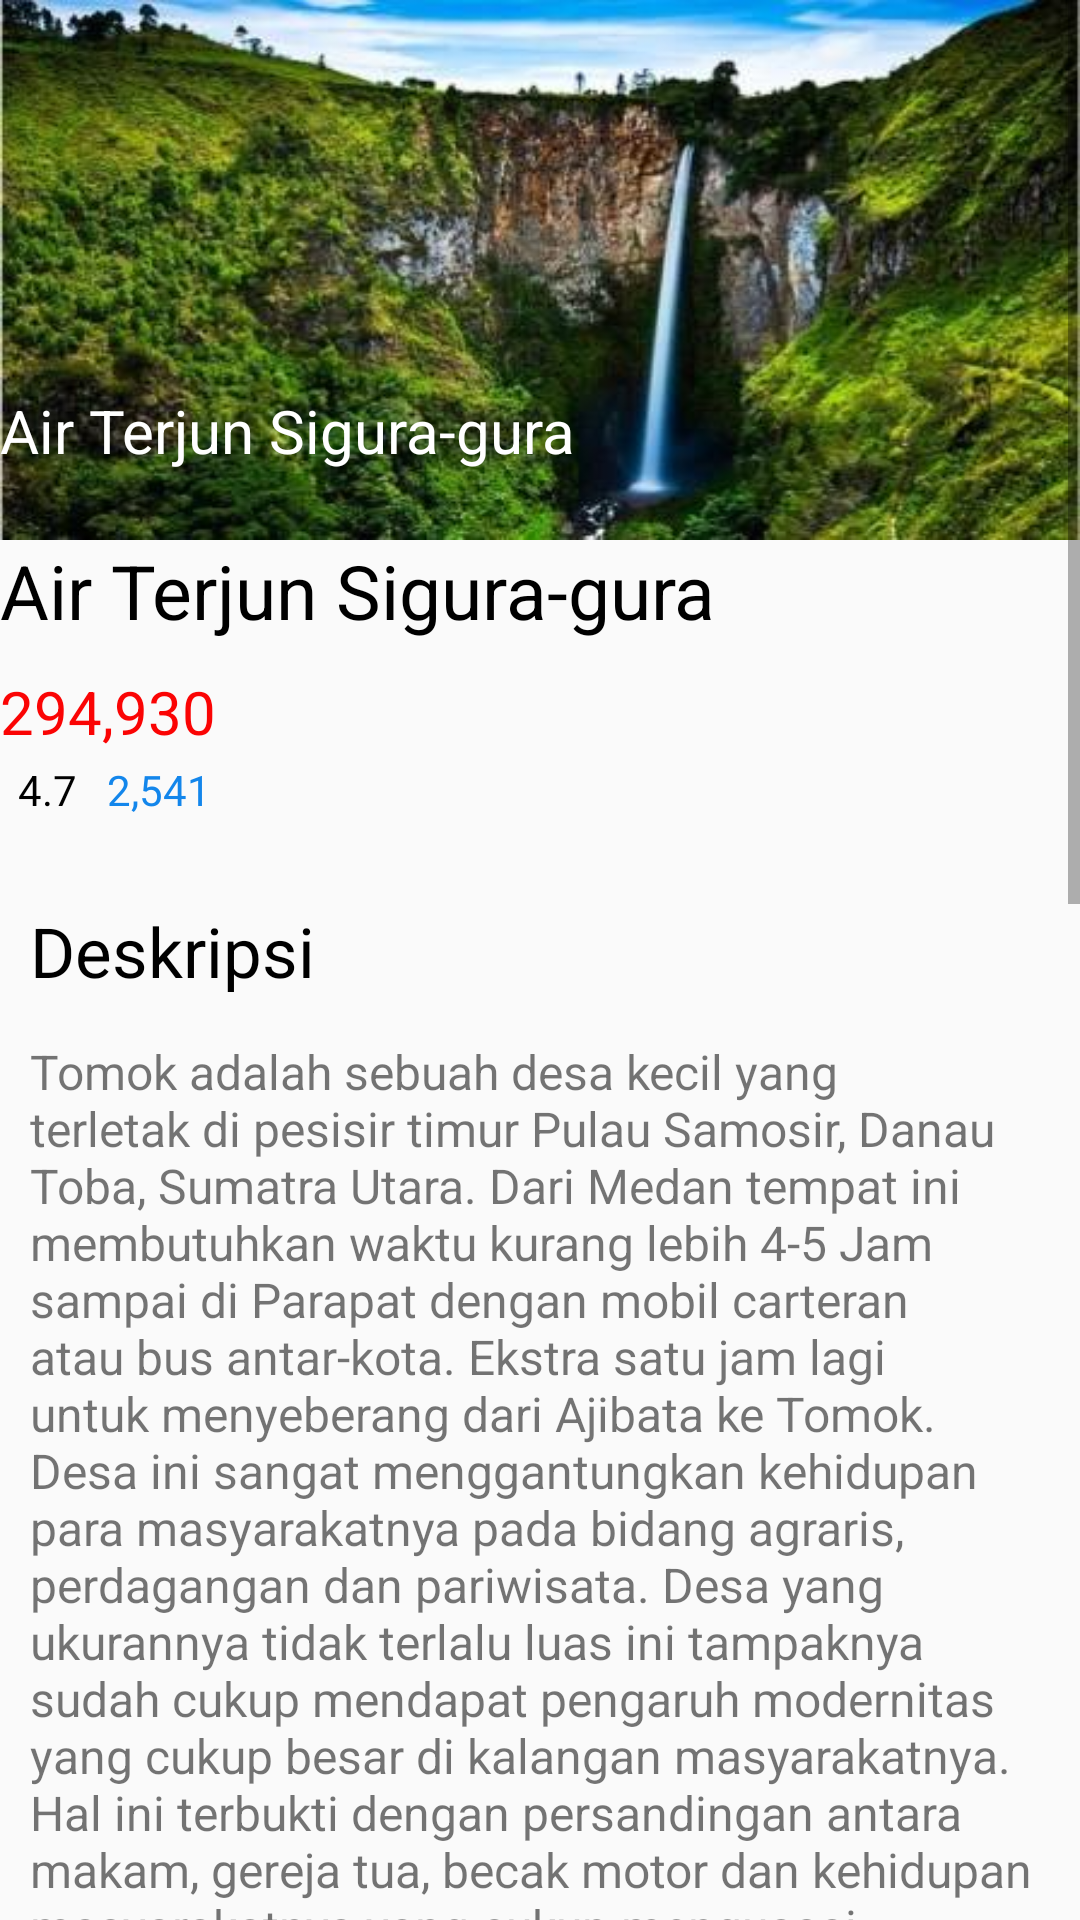

Write the Android layout XML for this screen, with the resource values it uses.
<!-- AndroidManifest.xml: application theme AppTheme -->
<!-- res/layout/activity_detail33.xml -->
<?xml version="1.0" encoding="utf-8"?>
<ScrollView xmlns:android="http://schemas.android.com/apk/res/android"
    xmlns:app="http://schemas.android.com/apk/res-auto"
    xmlns:tools="http://schemas.android.com/tools"
    android:layout_width="match_parent"
    android:layout_height="match_parent"
    android:orientation="vertical">

    <RelativeLayout
        android:layout_width="match_parent"
        android:layout_height="match_parent"
        tools:context=".Detail1">
        <ImageView
            android:id="@+id/imgg7"
            android:layout_width="match_parent"
            android:layout_height="180dp"
            android:scaleType="fitXY"
            android:src="@drawable/sigura"/>
        <TextView
            android:layout_width="match_parent"
            android:layout_height="wrap_content"
            android:text="Air Terjun Sigura-gura"
            android:textColor="#ffffff"
            android:textSize="20dp"
            android:layout_marginTop="130dp"/>
        <TextView
            android:id="@+id/tobaharga"
            android:layout_width="match_parent"
            android:layout_height="wrap_content"
            android:layout_below="@+id/imgg7"
            android:text="@string/gura"
            android:textColor="#000000"
            android:textSize="25dp"
            />
        <TextView
            android:id="@+id/hargatoba"
            android:layout_width="match_parent"
            android:layout_height="wrap_content"
            android:layout_below="@+id/tobaharga"
            android:text="@string/Hargatomok"
            android:textColor="#FA0404"
            android:textSize="20dp"
            android:layout_marginTop="10dp"/>
        <ImageView
            android:id="@+id/jlhrating"
            android:layout_width="wrap_content"
            android:layout_height="wrap_content"
            android:layout_below="@+id/hargatoba"
            app:srcCompat="@drawable/star"
            />

        <TextView
            android:layout_width="wrap_content"
            android:layout_height="wrap_content"
            android:layout_below="@+id/hargatoba"
            android:layout_marginLeft="6dp"
            android:layout_marginTop="3dp"
            android:layout_toRightOf="@+id/jlhrating"
            android:text="@string/jlhrating2"
            android:textColor="#000000"
            android:id="@+id/ulas"/>

        <TextView
            android:id="@+id/jlhulas"
            android:layout_width="wrap_content"
            android:layout_height="wrap_content"
            android:layout_below="@+id/hargatoba"
            android:layout_marginLeft="10dp"
            android:layout_marginTop="3dp"
            android:layout_toRightOf="@+id/ulas"
            android:text="@string/ulas2"
            android:textColor="#1386EB" />

        <TextView
            android:id="@+id/deskripsi"
            android:layout_width="wrap_content"
            android:layout_height="wrap_content"
            android:layout_below="@+id/jlhulas"
            android:layout_marginTop="29dp"
            android:text="@string/Deskripsi"
            android:textColor="#000000"
            android:textSize="23dp"
            android:layout_marginLeft="10dp"/>

        <TextView
            android:id="@+id/detailtoba"
            android:layout_width="wrap_content"
            android:layout_height="wrap_content"
            android:layout_below="@+id/deskripsi"
            android:layout_marginTop="14dp"
            android:text="@string/detailtomok"
            android:textSize="16dp"
            android:layout_marginLeft="10dp"/>
        <TextView
            android:id="@+id/paduan"
            android:layout_width="wrap_content"
            android:layout_height="wrap_content"
            android:layout_below="@+id/detailtoba"
            android:layout_marginTop="29dp"
            android:text="@string/paduan"
            android:textColor="#000000"
            android:textSize="23dp"
            android:layout_marginLeft="10dp"/>

        <TextView
            android:id="@+id/detailpaduan"
            android:layout_width="wrap_content"
            android:layout_height="wrap_content"
            android:layout_below="@+id/paduan"
            android:layout_marginTop="-46dp"
            android:text="@string/titik"
            android:textSize="70dp"
            android:textColor="#000000"
            android:layout_marginLeft="10dp"/>

        <TextView
            android:id="@+id/text1"
            android:layout_width="match_parent"
            android:layout_height="wrap_content"
            android:layout_below="@+id/paduan"
            android:layout_marginLeft="5dp"
            android:layout_marginTop="14dp"
            android:layout_toRightOf="@+id/detailpaduan"
            android:text="@string/paduan1" />
        <TextView
            android:id="@+id/detailpaduan1"
            android:layout_width="wrap_content"
            android:layout_height="wrap_content"
            android:layout_below="@+id/detailpaduan"
            android:layout_marginTop="-46dp"
            android:text="@string/titik"
            android:textSize="70dp"
            android:textColor="#000000"
            android:layout_marginLeft="10dp"/>

        <TextView
            android:id="@+id/text2"
            android:layout_width="match_parent"
            android:layout_height="wrap_content"
            android:layout_below="@+id/text1"
            android:layout_marginLeft="5dp"
            android:layout_marginTop="14dp"
            android:layout_toRightOf="@+id/detailpaduan"
            android:text="@string/paduan2" />

        <TextView
            android:id="@+id/detailpaduan2"
            android:layout_width="wrap_content"
            android:layout_height="wrap_content"
            android:layout_below="@+id/detailpaduan1"
            android:layout_marginLeft="10dp"
            android:layout_marginTop="-19dp"
            android:text="@string/titik"
            android:textColor="#000000"
            android:textSize="70dp" />

        <TextView
            android:id="@+id/text3"
            android:layout_width="match_parent"
            android:layout_height="wrap_content"
            android:layout_below="@+id/text2"
            android:layout_marginLeft="2dp"
            android:layout_marginTop="7dp"
            android:layout_toRightOf="@+id/detailpaduan"
            android:text="@string/paduan3" />

        <Button
            android:id="@+id/btnpesan"
            android:layout_width="wrap_content"
            android:layout_height="40dp"
            android:layout_below="@+id/text3"
            android:layout_centerHorizontal="true"
            android:layout_marginTop="20dp"
            android:layout_marginBottom="20dp"
            android:layout_marginRight="270dp"
            android:background="#1E88E5"
            android:text="Pesan Sekarang" />


    </RelativeLayout>
</ScrollView>
<!-- resources referenced by this layout -->
<resources>
  <!-- drawable sigura: png bitmap (drawable, 30223 bytes) -->
  <string name="Deskripsi">Deskripsi</string>
  <string name="Hargatomok">294,930</string>
  <string name="detailtomok">Tomok adalah sebuah desa kecil yang terletak di pesisir timur Pulau Samosir, Danau Toba, Sumatra Utara. Dari Medan tempat ini membutuhkan waktu kurang lebih 4-5 Jam sampai di Parapat dengan mobil carteran atau bus antar-kota. Ekstra satu jam lagi untuk menyeberang dari Ajibata ke Tomok. Desa ini sangat menggantungkan kehidupan para masyarakatnya pada bidang agraris, perdagangan dan pariwisata. Desa yang ukurannya tidak terlalu luas ini tampaknya sudah cukup mendapat pengaruh modernitas yang cukup besar di kalangan masyarakatnya. Hal ini terbukti dengan persandingan antara makam, gereja tua, becak motor dan kehidupan masyarakatnya yang cukup menguasai penggunaan bahasa Inggris pada saat bertemu dengan wisatawan asing.  Banyaknya makam dan benda-benda peninggalan zaman megalitik dan purba menjadikan lokasi ini sebagai salah satu situs kebudayaan Batak yang cukup terkenal di kalangan wisatawan. Lokasinya yang terletak tepat di tepi dermaga penghubung ke Parapat juga memudahkan para wisatawan mengunjungi tempat ini. Makam besar seperti Makam Raja Sidabutar dan keluarganya, Museum Batak, Patung Sigale-Gale, Batukursi Tomok, Patung Gajah, HKBP Resort Tomok dan gereja gereja yang sederhana memenuhi daerah ini. Ditambah pula dengan adanya resort yang berada di Tuk Tuk Siadong yang semakin mengukuhkan ddaerah ini menjadi tempat pariwisata. Saat ini tomok sudah dimekarkan menjadi 2 desa, yaitu desa Tomok (Tomok induk), dan desa Tomok Parsaoran.</string>
  <string name="gura">Air Terjun Sigura-gura</string>
  <string name="jlhrating2">4.7</string>
  <string name="paduan">Paduan Pemesanan</string>
  <string name="paduan1">Anda harus memesan tiket sebelum traveling atau sebelum memasuki kawasan danau toba</string>
  <string name="paduan2">Tanggal yang anda pilih pada saat pemesanan bukanlah tanggal aktivasi, melainkan tanggal keberangkatan anda ke toba .Pesan setidaknya 2-5 hari kerja sebelum tanggal yang anda inginkan untuk menerima pass</string>
  <string name="paduan3">Nama, negara tempat tinggal dan nomor paspor harus sama persis dengan yang tertulis di paspor. jangan gunakan karakter Khusus.</string>
  <string name="titik">.</string>
  <string name="ulas2">2,541</string>
  <style name="AppTheme" parent="Theme.AppCompat.Light.DarkActionBar">
          
          <item name="colorPrimary">@color/colorPrimary</item>
          <item name="colorPrimaryDark">@color/colorPrimaryDark</item>
          <item name="colorAccent">@color/colorAccent</item>
      </style>
  <color name="colorPrimary">#008577</color>
  <color name="colorPrimaryDark">#00574B</color>
  <color name="colorAccent">#D81B60</color>
</resources>
